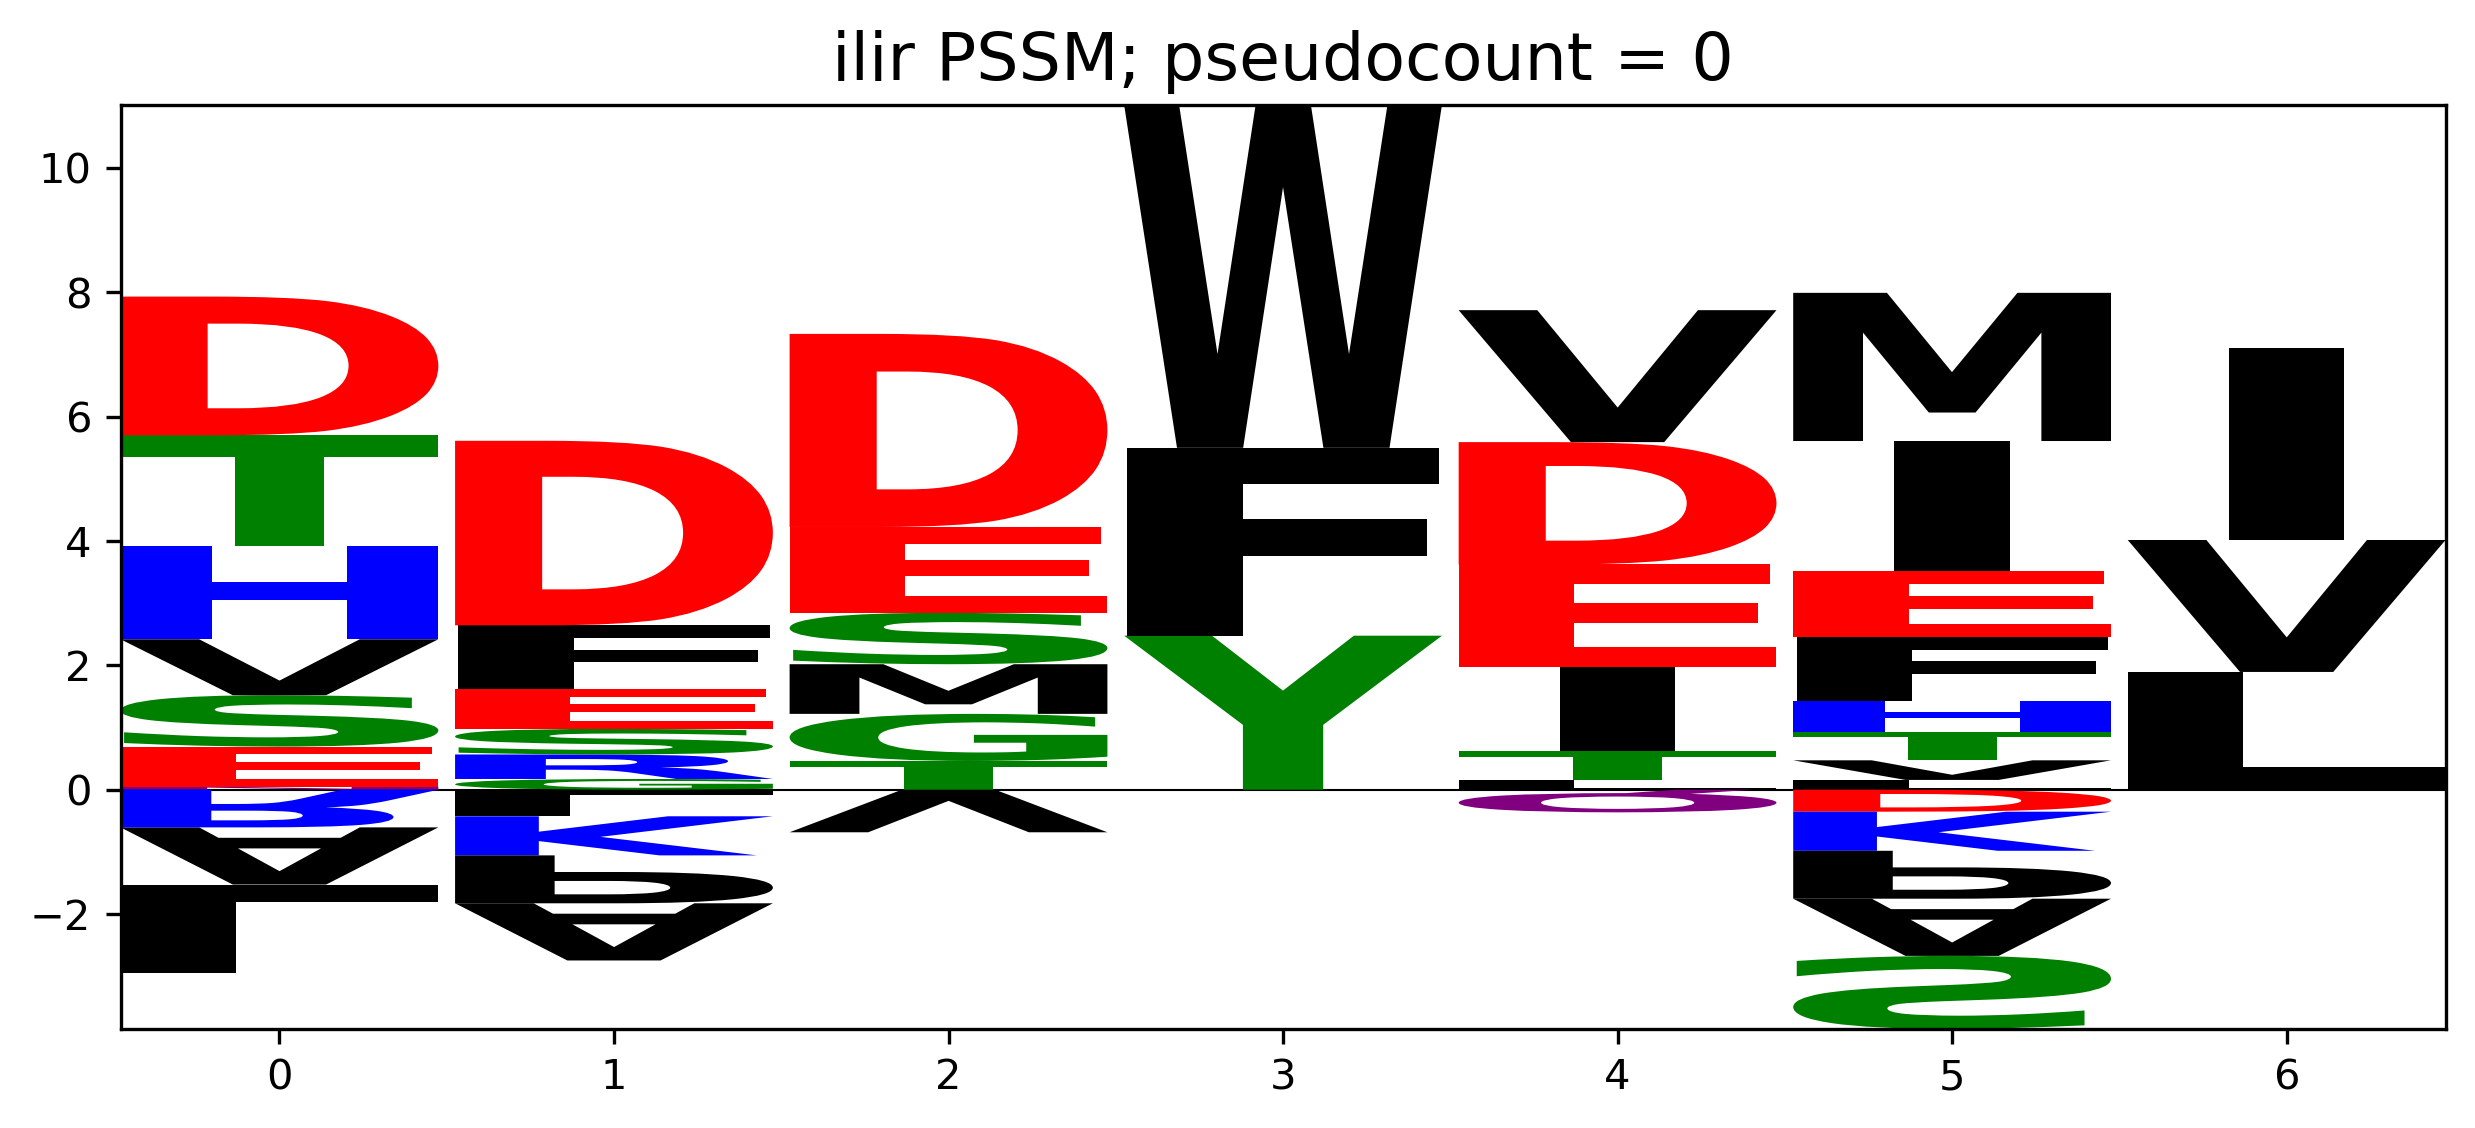

The table this chart was drawn from, first rows:
pos, A, C, D, E, F, G, H, I, K, L, M, N, P, Q, R, S, T, V, W, Y
0, -0.92, 0.0, 2.231, 0.6442, 0.0, 0.0, 1.497, 0.0, 0.0, -1.427, 0.0, 0.04921, 0.0, 0.0, -0.6058, 0.8265, 1.784, 0.9003, 0.0, 0.0
1, -0.92, 0.0, 2.968, 0.6442, 1.022, 0.1728, 0.0, 0.0, -0.6288, -0.4274, 0.0, 0.0, -0.7708, 0.0, 0.3942, 0.4115, 0.0, 0.0, 0.0, 0.0
2, 0.0, 0.0, 3.106, 1.381, 0.0, 0.7577, 0.0, 0.0, 0.0, 0.0, 0.7987, 0.0, 0.0, 0.0, 0.0, 0.8265, 0.4624, -0.6847, 0.0, 0.0
3, 0.0, 0.0, 0.0, 0.0, 3.022, 0.0, 0.0, 0.0, 0.0, 0.0, 0.0, 0.0, 0.0, 0.0, 0.0, 0.0, 0.0, 0.0, 5.518, 2.478
4, 0.0, 0.0, 1.968, 1.644, 0.0, 0.0, 0.0, 1.359, 0.0, 0.1576, 0.0, 0.0, 0.0, -0.364, 0.0, 0.0, 0.4624, 2.123, 0.0, 0.0
5, -0.92, 0.0, -0.3535, 1.059, 1.022, 0.0, 0.4968, 2.096, -0.6288, 0.1576, 2.384, 0.0, -0.7708, 0.0, 0.0, -1.173, 0.4624, 0.3153, 0.0, 0.0
6, 0.0, 0.0, 0.0, 0.0, 0.0, 0.0, 0.0, 3.096, 0.0, 1.895, 0.0, 0.0, 0.0, 0.0, 0.0, 0.0, 0.0, 2.123, 0.0, 0.0
